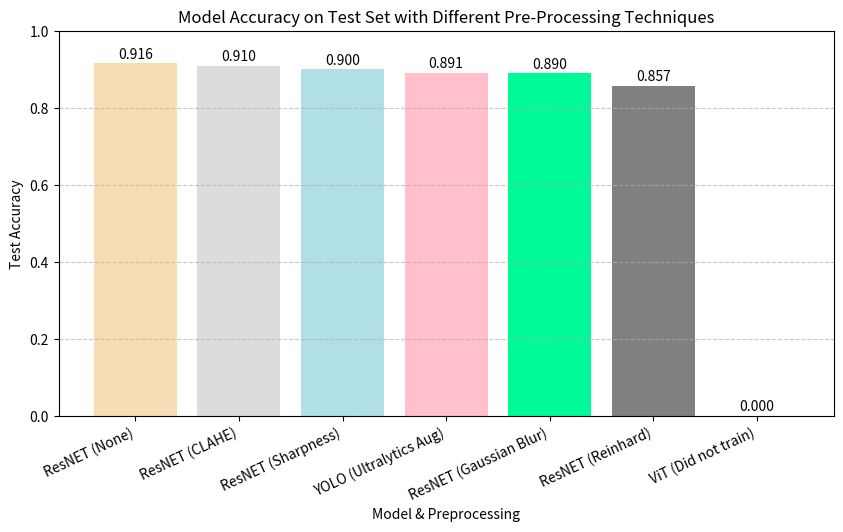

Recreate this plot in Python.
import matplotlib.pyplot as plt
import numpy as np

# Model names and corresponding accuracies
models = ["ResNET (None)", "ResNET (CLAHE)", "ResNET (Sharpness)", "YOLO (Ultralytics Aug)", 
          "ResNET (Gaussian Blur)", "ResNET (Reinhard)", "ViT (Did not train)"]

accuracies = [0.916, 0.910, 0.900, 0.891, 0.890, 0.857, 0]  # ViT didn't train, so accuracy is 0

# Set up figure and axis
plt.figure(figsize=(10, 5))
bars = plt.bar(models, accuracies, color=['wheat', 'gainsboro', 'powderblue', 'pink', 'mediumspringgreen', 'gray'])

# Add text labels above bars
for bar in bars:
    yval = bar.get_height()
    plt.text(bar.get_x() + bar.get_width()/2, yval + 0.005, f"{yval:.3f}", ha='center', va='bottom')

# Labels and title
plt.xlabel("Model & Preprocessing")
plt.ylabel("Test Accuracy")
plt.title("Model Accuracy on Test Set with Different Pre-Processing Techniques")
plt.xticks(rotation=25, ha="right")
plt.ylim(0, 1)  # Accuracy range from 0 to 1
plt.grid(axis="y", linestyle="--", alpha=0.7)

# Show plot
plt.show()
